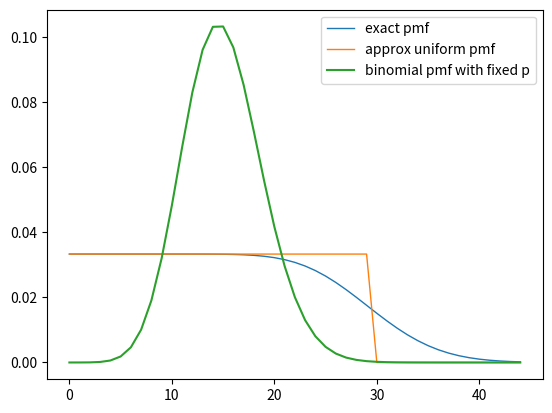

This chart was generated by the following Python code:
'''
Created on Aug 5, 2010

@author: rostislav
'''

from numpy import exp, linspace, trapz, frompyfunc, arange
from scipy.special import gammaln
from matplotlib import pyplot as plt


def binomln(n, k):
    ''' binomical coefficients with gammaln function
        allows for larger numbers to be computed ''' 
    return exp(gammaln(n + 1) - gammaln(k + 1) - gammaln(n - k + 1))


def pmf_func(n, k, b):
    '''the exact prob. mass func. evaluated by the formula for
        beta-binomial distribution.'''
    # in the first tenth the distribution is approximated by a
    # uniform distribution bcs of numerical errors in this interval
    if k < n * b / 10:
        return pmf_func(n, n * b / 10, b)
    # the correct solution for larger k
    else:
        p = linspace(b / 1000., b, 1001)
        return binomln(n, k) / b * trapz(p ** k * (1 - p) ** (n - k), x = p)

def pmf_binom(n, k, p):
    '''for comparsion the binomial distribution with fixed probability''' 
    return binomln(n, k) * p ** k * (1 - p) ** (n - k)

def pmf_approx(n, k, b):
    '''Approximation with a uniform distribution - holds for large n,k'''
    if k < n * b:
        return 1. / ((n + 1) * b)
    else:
        return 0

# b is the upper limit of a uniform distribution of fiber lengt projection
# divided by the composite length Lc (e.g. 1m)
b = 0.03
# n is the number of fibers in the composite of length Lc
n = 1000
# vectorize the functions and plot
pmf = frompyfunc(pmf_func, 3, 1)
k = arange(0, 1.5 * n * b)
plt.plot(k, pmf(n, k, b), linewidth = 1, label = 'exact pmf')
frompy_approx = frompyfunc(pmf_approx, 3, 1)
plt.plot(k, frompy_approx(n, k, b), linewidth = 1, label = 'approx uniform pmf')
plt.plot(k, pmf_binom(n, k, b / 2.), label = 'binomial pmf with fixed p')
plt.legend(loc = 'best')
plt.show()
